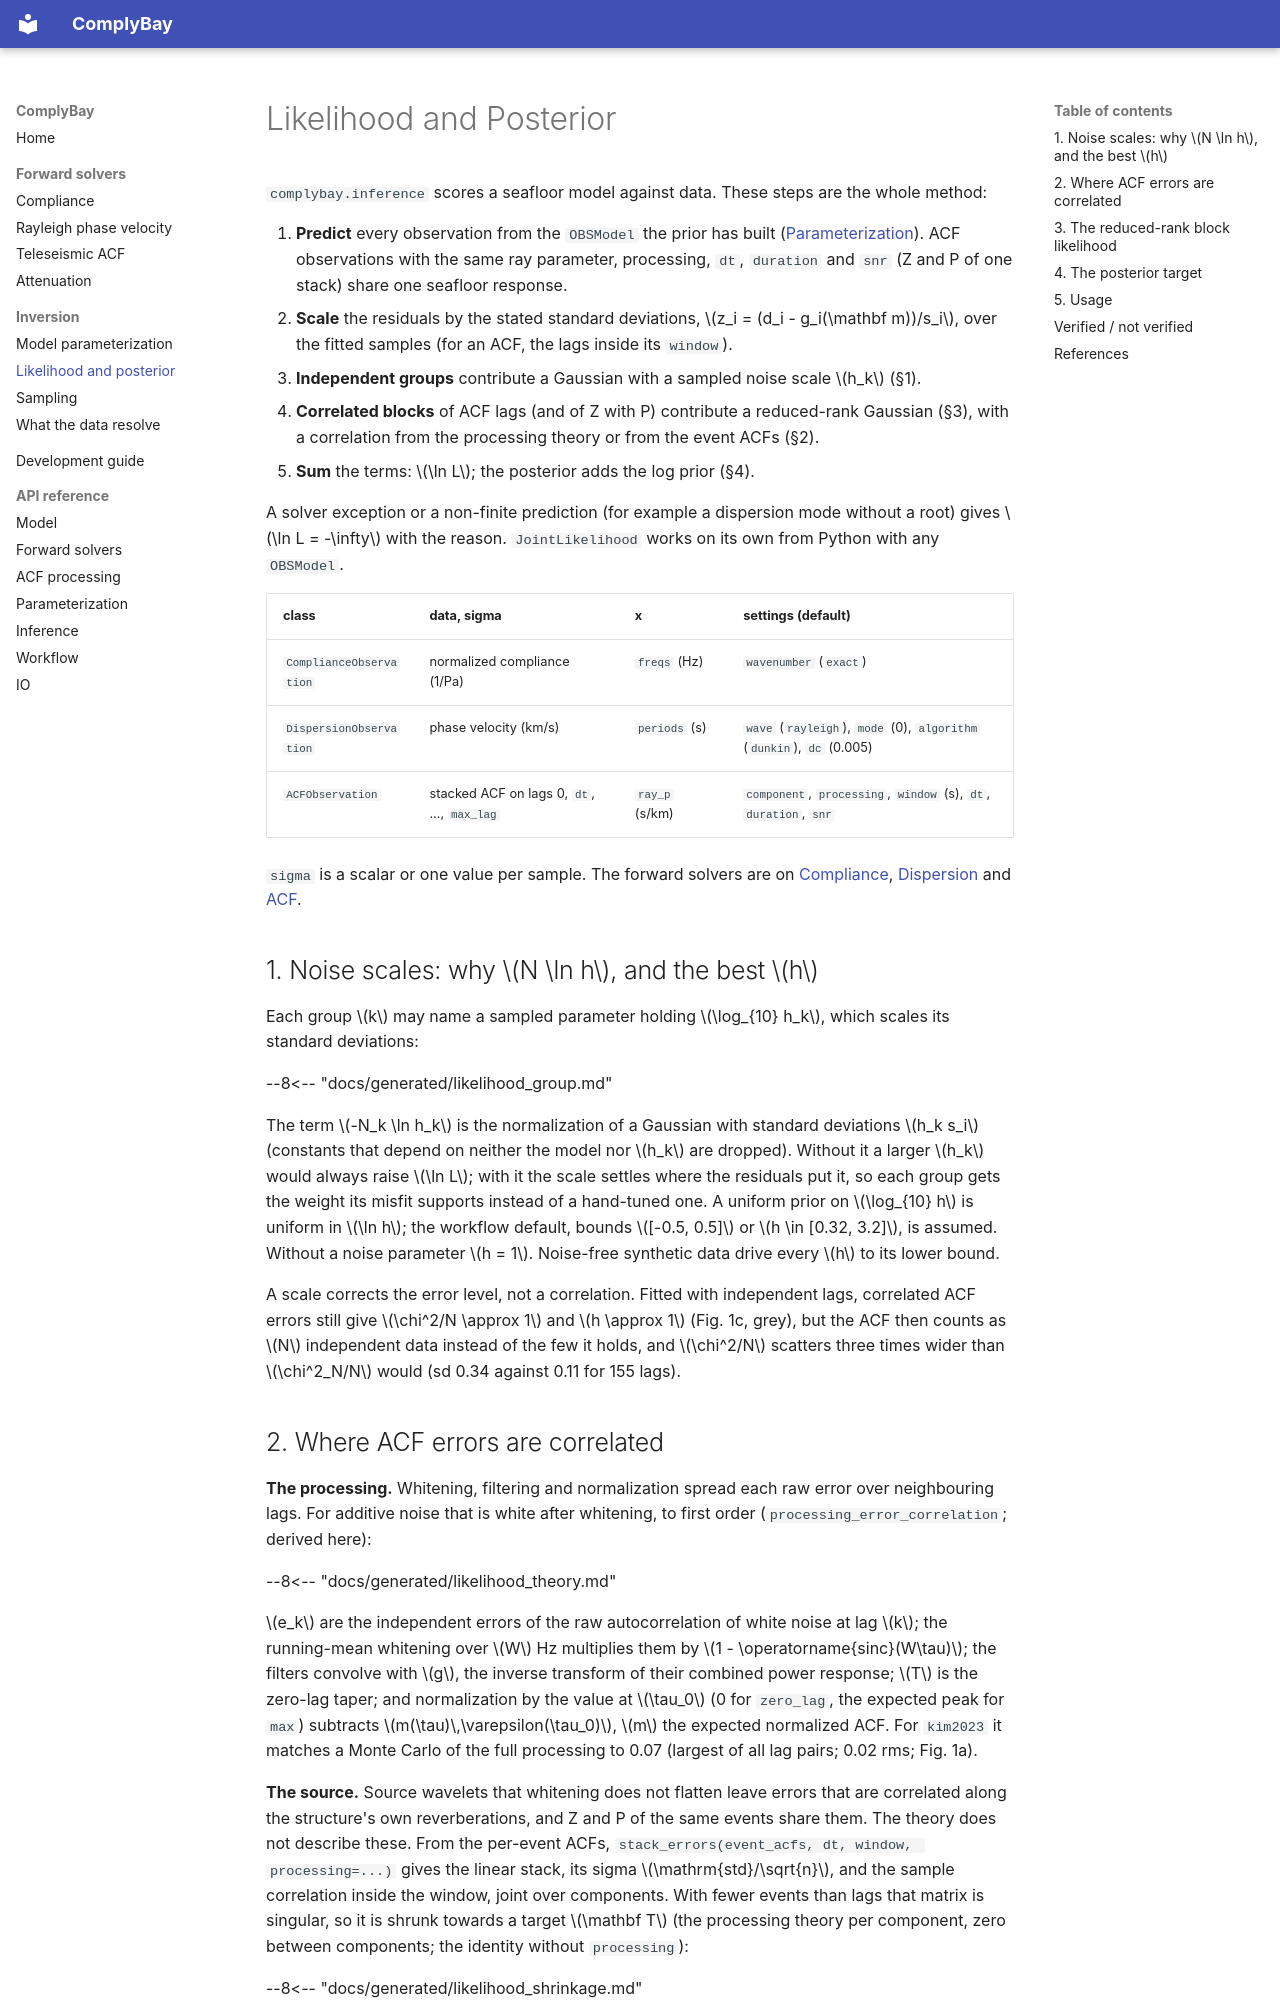

repository: LevCarlo/ComplyBay · page: likelihood/index.html · generator: mkdocs

# Likelihood and Posterior

`complybay.inference` scores a seafloor model against data. These steps are
the whole method:

1. **Predict** every observation from the `OBSModel` the prior has built
   ([Parameterization](parameterization.md)). ACF observations with the same
   ray parameter, processing, `dt`, `duration` and `snr` (Z and P of one
   stack) share one seafloor response.
2. **Scale** the residuals by the stated standard deviations,
   $z_i = (d_i - g_i(\mathbf m))/s_i$, over the fitted samples (for an ACF,
   the lags inside its `window`).
3. **Independent groups** contribute a Gaussian with a sampled noise scale
   $h_k$ (§1).
4. **Correlated blocks** of ACF lags (and of Z with P) contribute a
   reduced-rank Gaussian (§3), with a correlation from the processing theory
   or from the event ACFs (§2).
5. **Sum** the terms: $\ln L$; the posterior adds the log prior (§4).

A solver exception or a non-finite prediction (for example a dispersion mode
without a root) gives $\ln L = -\infty$ with the reason. `JointLikelihood`
works on its own from Python with any `OBSModel`.

| class | data, sigma | x | settings (default) |
|---|---|---|---|
| `ComplianceObservation` | normalized compliance (1/Pa) | `freqs` (Hz) | `wavenumber` (`exact`) |
| `DispersionObservation` | phase velocity (km/s) | `periods` (s) | `wave` (`rayleigh`), `mode` (0), `algorithm` (`dunkin`), `dc` (0.005) |
| `ACFObservation` | stacked ACF on lags 0, `dt`, ..., `max_lag` | `ray_p` (s/km) | `component`, `processing`, `window` (s), `dt`, `duration`, `snr` |

`sigma` is a scalar or one value per sample. The forward solvers are on
[Compliance](compliance.md), [Dispersion](dispersion.md) and [ACF](acf.md).

## 1. Noise scales: why $N \ln h$, and the best $h$

Each group $k$ may name a sampled parameter holding $\log_{10} h_k$, which
scales its standard deviations:

--8<-- "docs/generated/likelihood_group.md"

The term $-N_k \ln h_k$ is the normalization of a Gaussian with standard
deviations $h_k s_i$ (constants that depend on neither the model nor $h_k$
are dropped). Without it a larger $h_k$ would always raise $\ln L$; with it
the scale settles where the residuals put it, so each group gets the weight
its misfit supports instead of a hand-tuned one. A uniform prior on
$\log_{10} h$ is uniform in $\ln h$; the workflow default, bounds
$[-0.5, 0.5]$ or $h \in [0.32, 3.2]$, is assumed. Without a noise parameter
$h = 1$. Noise-free synthetic data drive every $h$ to its lower bound.

A scale corrects the error level, not a correlation. Fitted with independent
lags, correlated ACF errors still give $\chi^2/N \approx 1$ and $h \approx 1$
(Fig. 1c, grey), but the ACF then counts as $N$ independent data instead of
the few it holds, and $\chi^2/N$ scatters three times wider than
$\chi^2_N/N$ would (sd 0.34 against 0.11 for 155 lags).
